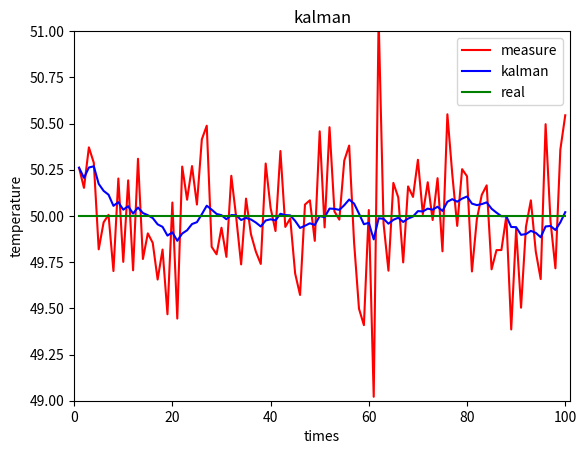

This figure's Python source:
import numpy as np
import matplotlib.pyplot as plt
import math
class Kalman(): # 简单的一维kalman滤波
    def __init__(self,x_ini,p_ini,x_now,R,q):
        self.q = q
        self.x_ini = x_ini
        self.x_now = x_now
        self.R = R
        self.p_ini = p_ini

        self.x_after = self.X_after()
        self.p_after = self.P_after()
        self.kn = self.Kn()

    def kalman(self):
        kn = self.kn
        x_now = self.x_after + kn * (self.x_now - self.x_after)
        p_now = (1 - kn) * self.p_after
        print(kn,x_now,p_now)
        return  x_now ,p_now ,kn

    def Kn(self):
        return  math.floor(self.p_after / (self.p_after + self.R * self.R) * 1000000) / 1000000
    def X_after(self):
        return self.x_ini #静态模型
    def P_after(self):
        return self.p_ini + self.q



def main():
    np.random.seed(666)
    temperature = np.random.normal(50,np.sqrt(0.1),100) # 随机生成50个数，均值为50，方差为0.1的随机数 ,用来分析一个房子高度不改变的高度
    x_ini,p_ini,R  = 40 ,10000 ,0.1 #（设置的初始数据的方差可以很大）10000，初始数据的标准差为0.1(也就是测量的误差是0.1)
    q = 0.0001 # 加入过程噪声
    X_now = []
    P_now = []
    for i ,x in enumerate(temperature):
        kalman= Kalman(x_ini=x_ini,p_ini=p_ini,x_now=x,R=R,q=q)
        x,y,_ = kalman.kalman()
        x_ini = x
        p_ini = y
        X_now.append(x_ini)
        P_now.append(p_ini)
    plt.plot(np.arange(1, len(temperature) + 1),temperature,label="measure", color="r")
    plt.plot(np.arange(1, len(temperature) + 1),X_now,label="kalman", color="b")
    plt.plot(np.arange(1, len(temperature) + 1),np.full(shape=temperature.shape,fill_value=50),label="real", color="g")
    plt.legend()
    plt.title("kalman")
    plt.xlabel("times")
    plt.ylabel("temperature")
    plt.axis([0, len(temperature) + 1, 49, 51])
    plt.show()

if __name__ =="__main__":
    main()
